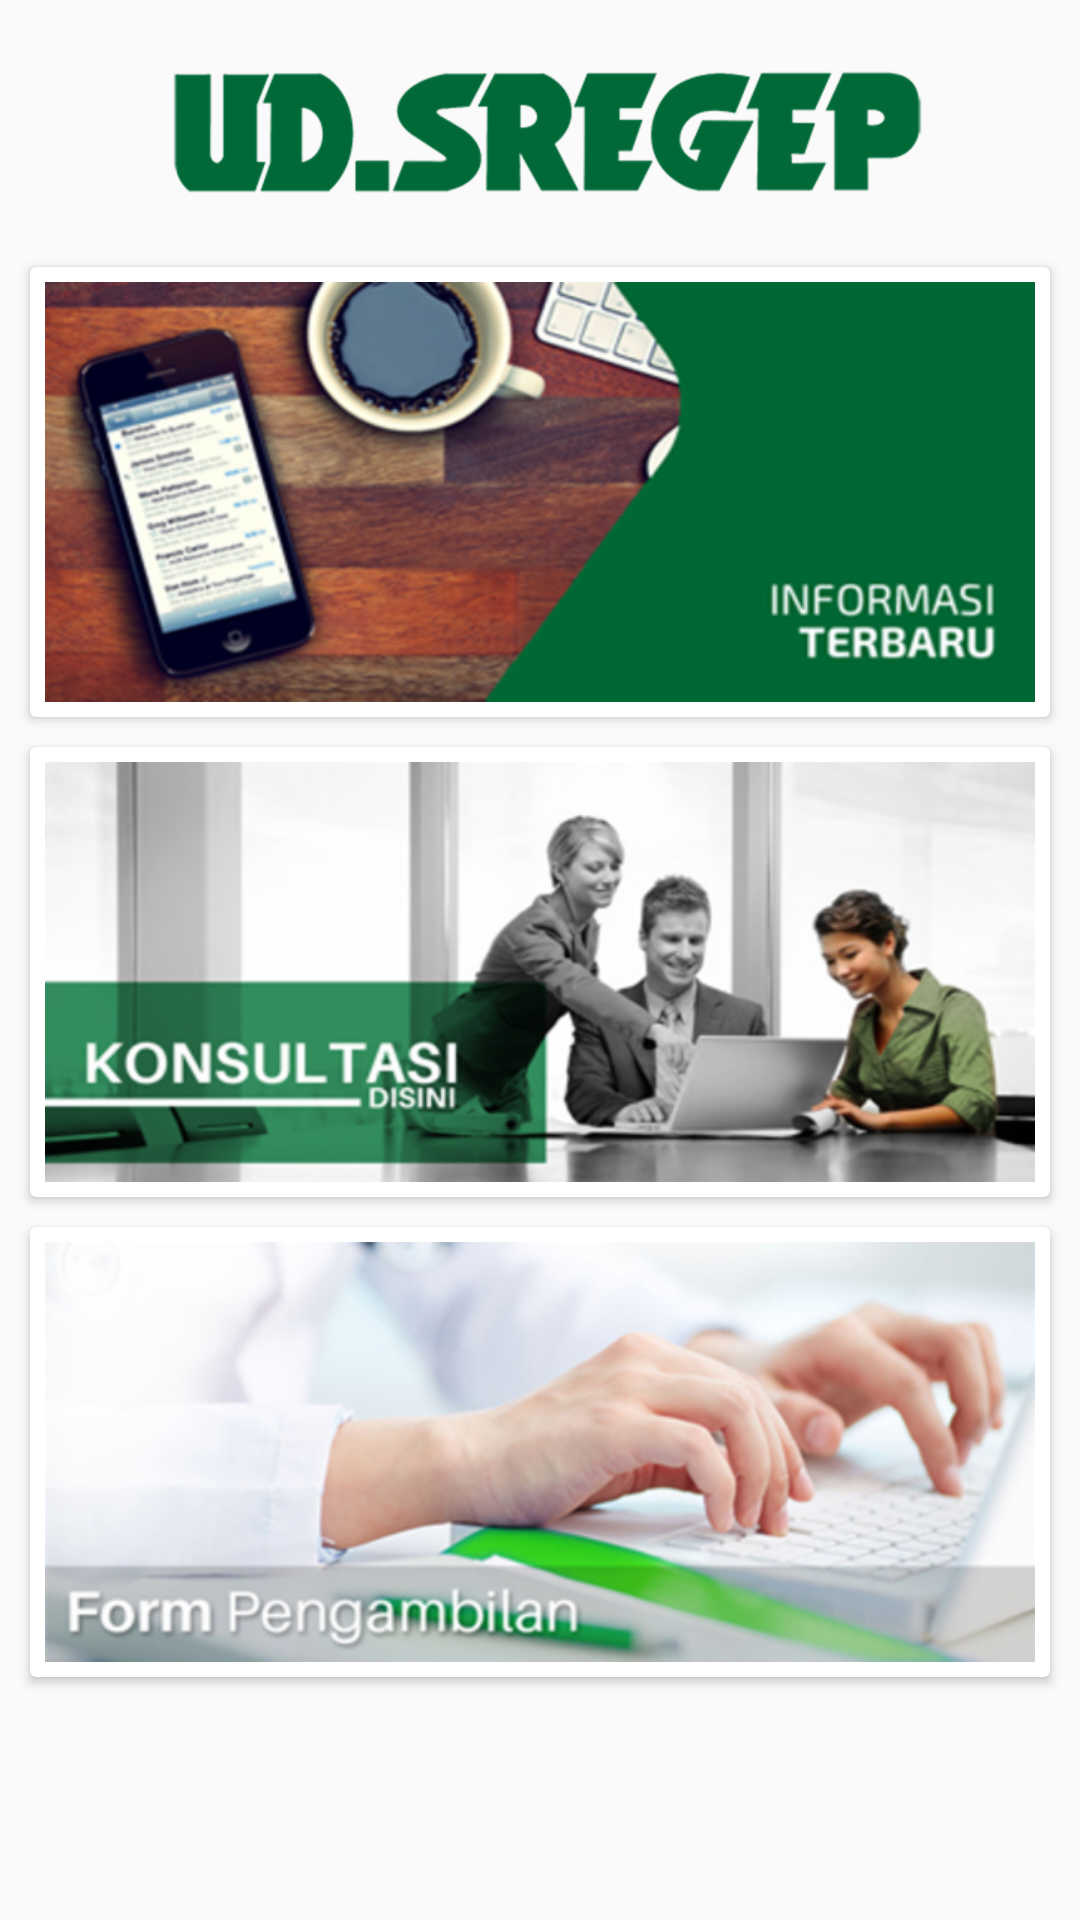

Produce the Android XML layout that renders to this screen, including the resource entries it uses.
<!-- AndroidManifest.xml: activity theme AppTheme -->
<!-- res/layout/activity_main.xml -->
<?xml version="1.0" encoding="utf-8"?>
<ScrollView xmlns:android="http://schemas.android.com/apk/res/android"
    xmlns:app="http://schemas.android.com/apk/res-auto"
    style="@style/MatchMatchLayout"
    android:orientation="vertical">

    <RelativeLayout
        android:id="@+id/layContainer"
        style="@style/MatchWrapLayout"
        android:padding="5dp">

        <ImageView
            android:id="@+id/imgUdSregep"
            style="@style/WrapWrapLayout"
            android:layout_marginTop="5dp"
            android:layout_marginLeft="40dp"
            android:layout_marginBottom="5dp"
            android:padding="10dp"
            android:src="@drawable/logo_sregep"/>

        <android.support.v7.widget.CardView
            android:id="@+id/cardInfo"
            android:layout_below="@+id/imgUdSregep"
            android:layout_width="match_parent"
            android:layout_height="150dp"
            android:layout_margin="5dp"
            app:contentPadding="5dp">

            <RelativeLayout
                android:id="@+id/layItemInfo"
                style="@style/MatchMatchLayout"
                android:background="?android:attr/selectableItemBackground"
                android:clickable="true">

            <ImageView
                android:id="@+id/imgItemInfo"
                android:layout_width="match_parent"
                android:layout_height="163dp"
                android:background="@drawable/banner_informasi"
                android:transitionName="@string/transition_string" />

            </RelativeLayout>

        </android.support.v7.widget.CardView>

        <android.support.v7.widget.CardView
            android:id="@+id/cardChat"
            android:layout_width="match_parent"
            android:layout_height="150dp"
            android:layout_below="@+id/cardInfo"
            android:layout_margin="5dp"
            app:contentPadding="5dp">

            <RelativeLayout
                android:id="@+id/layItemChat"
                style="@style/MatchMatchLayout"
                android:background="?android:attr/selectableItemBackground"
                android:clickable="true">

                <ImageView
                    android:id="@+id/imgItemChat"
                    android:layout_width="match_parent"
                    android:layout_height="163dp"
                    android:background="@drawable/banner_konsultasi"
                    android:transitionName="@string/transition_string" />

            </RelativeLayout>

        </android.support.v7.widget.CardView>

        <android.support.v7.widget.CardView
            android:id="@+id/cardFormOrder"
            android:layout_width="match_parent"
            android:layout_height="150dp"
            android:layout_below="@+id/cardChat"
            android:layout_margin="5dp"
            app:contentPadding="5dp">

            <RelativeLayout
                android:id="@+id/layItemFormOrder"
                style="@style/MatchMatchLayout"
                android:background="?android:attr/selectableItemBackground"
                android:clickable="true">

                <ImageView
                    android:id="@+id/imgItemFormOrder"
                    android:layout_width="match_parent"
                    android:layout_height="163dp"
                    android:background="@drawable/banner_pengambilan"
                    android:transitionName="@string/transition_string" />

            </RelativeLayout>

        </android.support.v7.widget.CardView>

    </RelativeLayout>
</ScrollView>
<!-- resources referenced by this layout -->
<resources>
  <!-- drawable banner_informasi: png bitmap (drawable-hdpi, 65875 bytes) -->
  <!-- drawable banner_konsultasi: png bitmap (drawable-hdpi, 49332 bytes) -->
  <!-- drawable banner_pengambilan: png bitmap (drawable-hdpi, 75409 bytes) -->
  <!-- drawable logo_sregep: png bitmap (drawable-hdpi, 13281 bytes) -->
  <string name="transition_string">transition</string>
  <style name="MatchMatchLayout">
          <item name="android:layout_width">match_parent</item>
          <item name="android:layout_height">match_parent</item>
      </style>
  <style name="MatchWrapLayout">
          <item name="android:layout_width">match_parent</item>
          <item name="android:layout_height">wrap_content</item>
      </style>
  <style name="WrapWrapLayout">
          <item name="android:layout_width">wrap_content</item>
          <item name="android:layout_height">wrap_content</item>
      </style>
  <style name="AppTheme" parent="Theme.AppCompat.Light.DarkActionBar">
          
          <item name="colorPrimary">@color/colorPrimary</item>
          <item name="colorPrimaryDark">@color/colorPrimaryDark</item>
          <item name="colorAccent">@color/colorAccent</item>
          <item name="android:typeface">sans</item>
  
          <item name="colorControlNormal">@color/colorPrimary</item>
          <item name="colorControlActivated">@color/colorPrimary</item>
          <item name="android:dialogTheme">@style/AppDialogTheme</item>
  
      </style>
  <color name="colorPrimary">#006837</color>
  <color name="colorPrimaryDark">#00592f</color>
  <color name="colorAccent">#019f55</color>
  <style name="AppDialogTheme" parent="Theme.AppCompat.Light.Dialog">
          
          <item name="colorPrimary">@color/colorPrimary</item>
          <item name="colorPrimaryDark">@color/colorPrimaryDark</item>
          <item name="android:textColorHighlight">@color/material_amber</item>
          <item name="colorAccent">@color/colorPrimary</item>
          <item name="colorControlNormal">@color/colorPrimary</item>
          
          <item name="android:windowFullscreen">false</item>
          <item name="android:windowIsFloating">true</item>
          <item name="android:windowCloseOnTouchOutside">true</item>
      </style>
  <color name="material_amber">#FFC107</color>
</resources>
